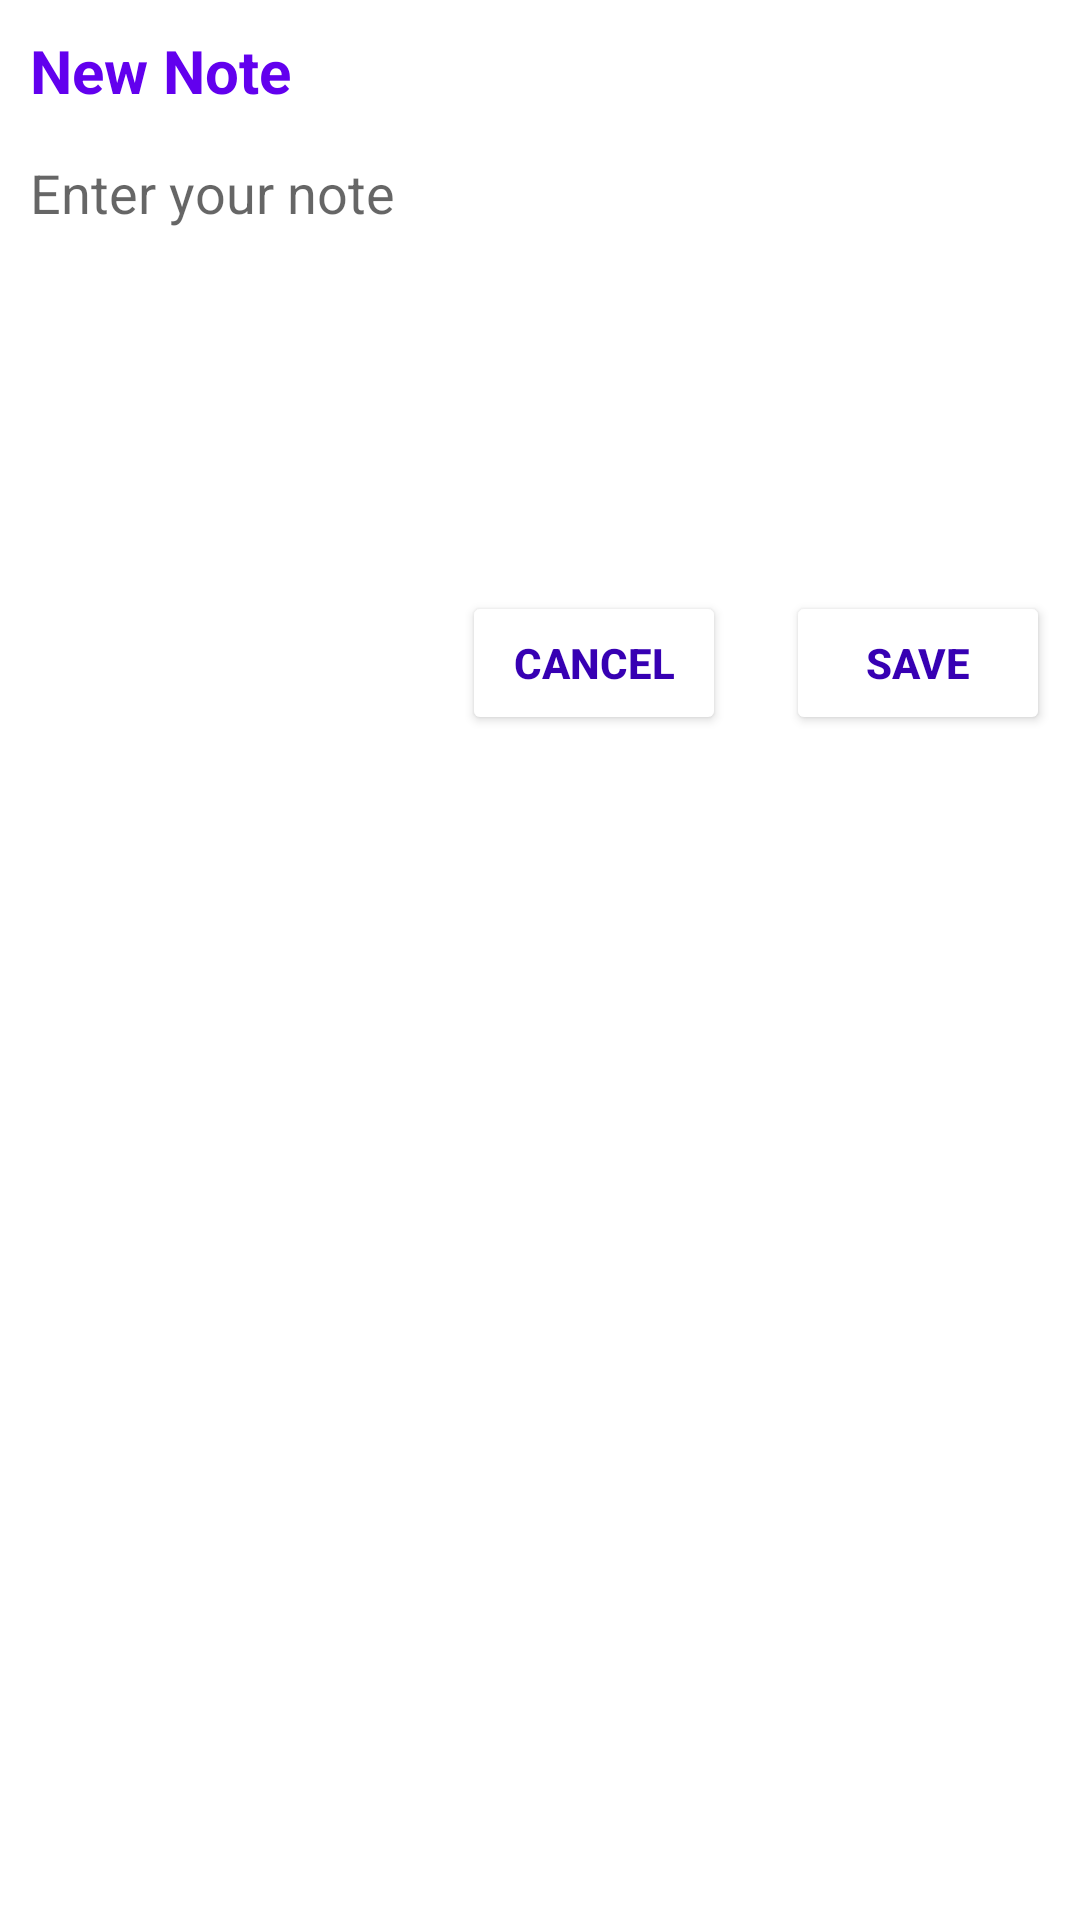

Produce the Android XML layout that renders to this screen, including the resource entries it uses.
<!-- AndroidManifest.xml: application theme Theme.NotesApplicationSharedPreferencesJava -->
<!-- res/layout/custom_dialog.xml -->
<?xml version="1.0" encoding="utf-8"?>
<LinearLayout xmlns:android="http://schemas.android.com/apk/res/android"
    android:layout_width="wrap_content"
    android:layout_height="250dp"
    android:background="#FFFFFF"
    android:orientation="vertical">

    <TextView
        android:layout_width="wrap_content"
        android:layout_height="wrap_content"
        android:layout_margin="10dp"
        android:text="New Note"
        android:textColor="@color/purple_500"
        android:textSize="20sp"
        android:textStyle="bold" />

    <EditText
        android:id="@+id/et_new_note"
        android:layout_width="350dp"
        android:layout_height="150dp"
        android:layout_marginHorizontal="5dp"
        android:background="@color/white"
        android:gravity="top"
        android:hint="Enter your note"
        android:padding="5dp" />

    <LinearLayout
        android:layout_width="wrap_content"
        android:layout_height="wrap_content"
        android:layout_gravity="end">

        <Button
            android:id="@+id/btn_cancel"
            android:layout_width="wrap_content"
            android:layout_height="wrap_content"
            android:backgroundTint="@color/white"
            android:text="Cancel"
            android:textColor="@color/purple_700"
            android:textStyle="bold"
            android:layout_marginHorizontal="10dp"/>


        <Button
            android:id="@+id/btn_save"
            android:layout_marginHorizontal="10dp"
            android:layout_width="wrap_content"
            android:layout_height="wrap_content"
            android:backgroundTint="@color/white"
            android:text="Save"
            android:textColor="@color/purple_700"
            android:textStyle="bold" />
    </LinearLayout>


</LinearLayout>
<!-- resources referenced by this layout -->
<resources>
  <style name="Theme.NotesApplicationSharedPreferencesJava" parent="Theme.MaterialComponents.DayNight.DarkActionBar">
          
          <item name="colorPrimary">@color/purple_500</item>
          <item name="colorPrimaryVariant">@color/purple_700</item>
          <item name="colorOnPrimary">@color/white</item>
          
          <item name="colorSecondary">@color/teal_200</item>
          <item name="colorSecondaryVariant">@color/teal_700</item>
          <item name="colorOnSecondary">@color/black</item>
          
          <item name="android:statusBarColor" tools:targetApi="l">?attr/colorPrimaryVariant</item>
          
      </style>
  <!-- not gathered from this repository: default colours our renderer supplied (Android Studio template values) -->
  <color name="purple_500">#FF6200EE</color>
  <color name="purple_700">#FF3700B3</color>
  <color name="teal_200">#FF03DAC5</color>
  <color name="teal_700">#FF018786</color>
  <color name="black">#FF000000</color>
  <color name="white">#FFFFFFFF</color>
</resources>
